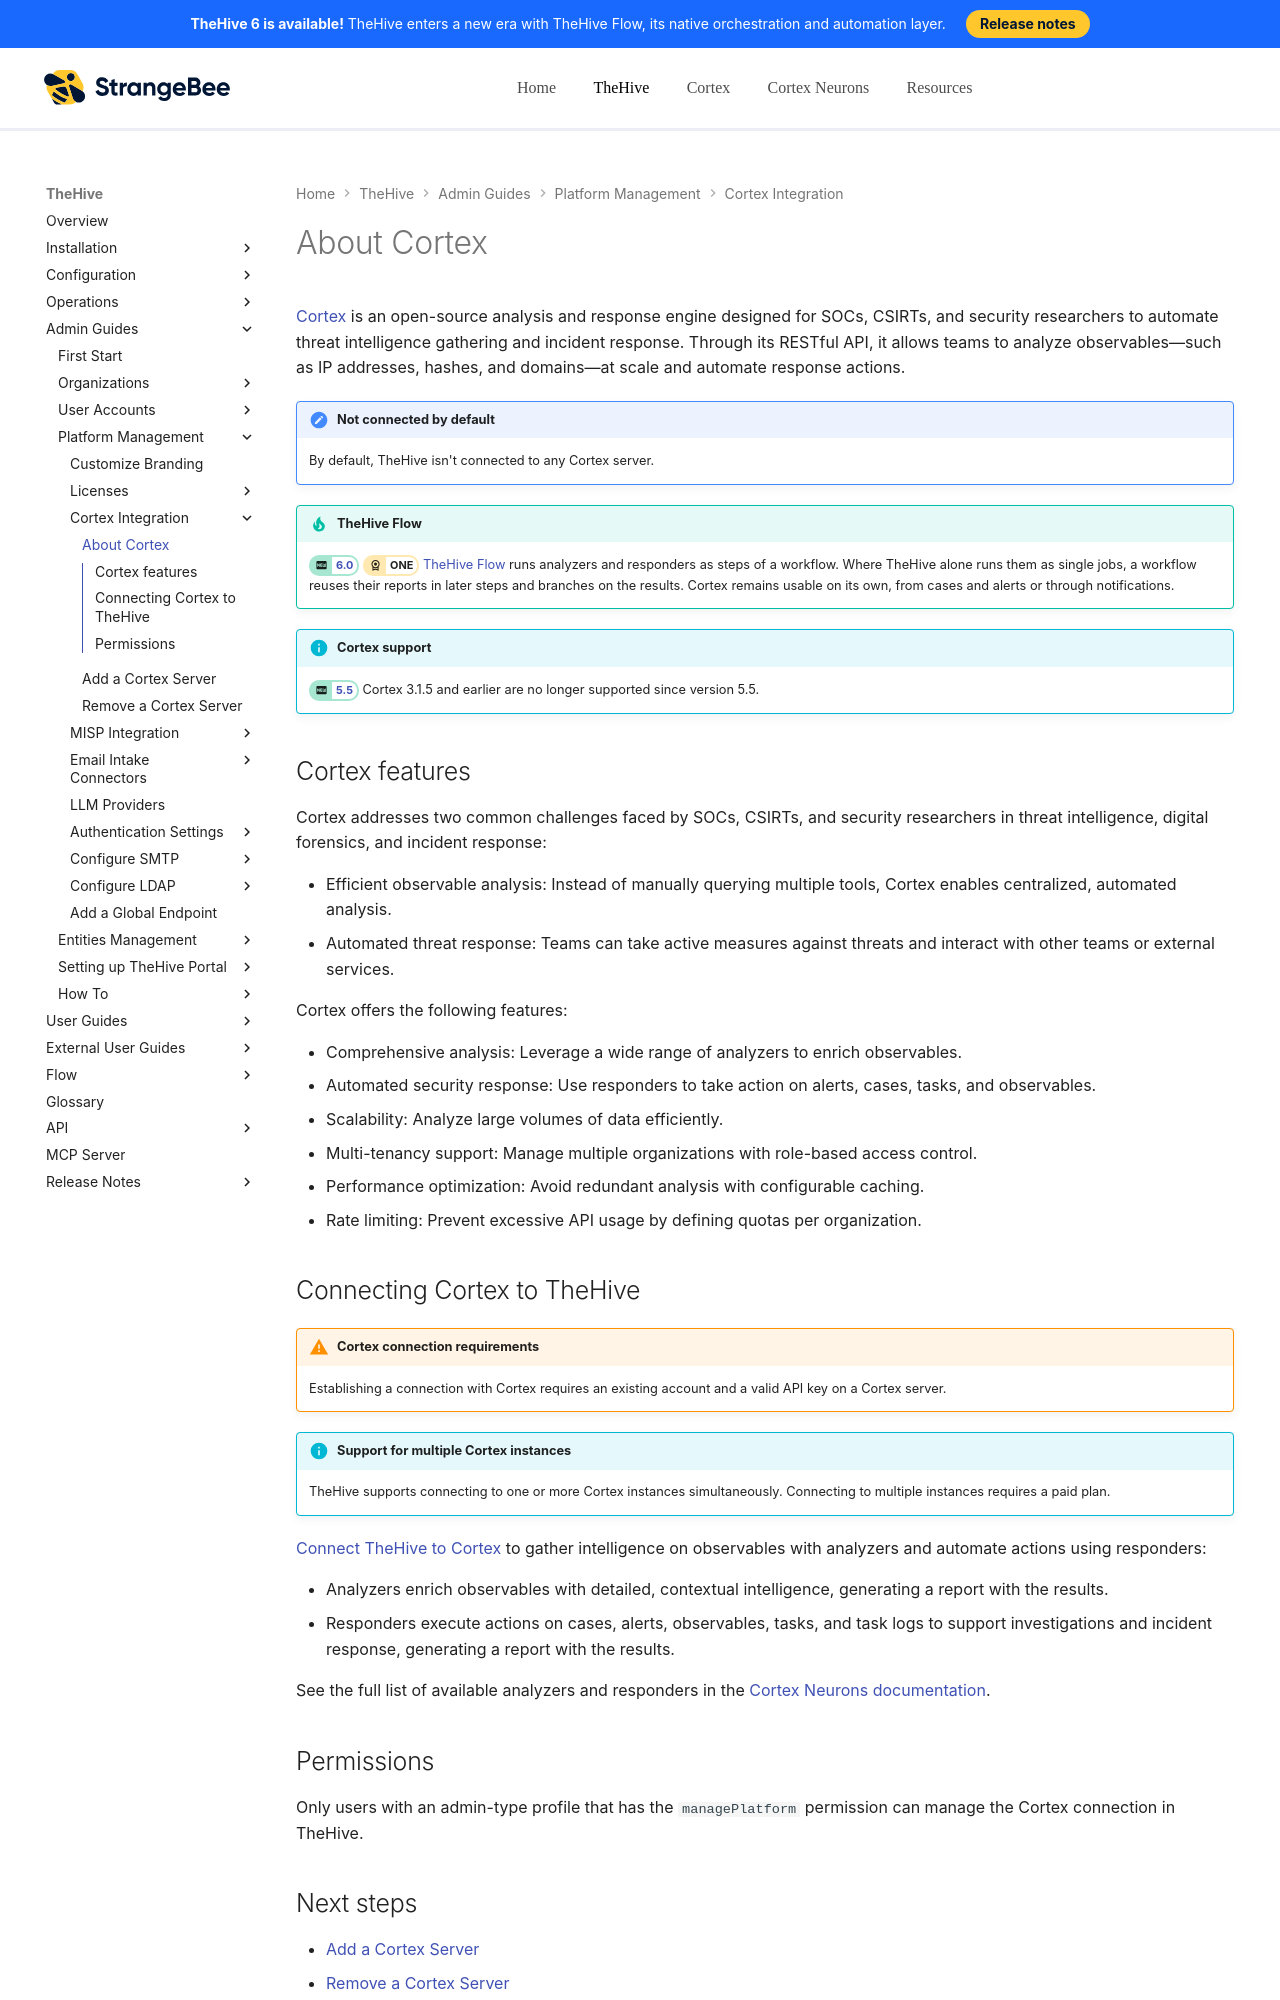

repository: StrangeBeeCorp/docs · page: thehive/administration/cortex/about-cortex/index.html · generator: mkdocs

# About Cortex

[Cortex](https://github.com/thehive-project/Cortex/){target=_blank} is an open-source analysis and response engine designed for SOCs, CSIRTs, and security researchers to automate threat intelligence gathering and incident response. Through its RESTful API, it allows teams to analyze observables—such as IP addresses, hashes, and domains—at scale and automate response actions.

!!! note "Not connected by default"
    By default, TheHive isn't connected to any Cortex server.

!!! tip "TheHive Flow"
    <!-- md:version 6.0 --> <!-- md:license ONE --> [TheHive Flow](../../../flow/user-guides/about-flow.md) runs analyzers and responders as steps of a workflow. Where TheHive alone runs them as single jobs, a workflow reuses their reports in later steps and branches on the results. Cortex remains usable on its own, from cases and alerts or through notifications.

!!! info "Cortex support"
    <!-- md:version 5.5 --> Cortex 3.1.5 and earlier are no longer supported since version 5.5.

## Cortex features

Cortex addresses two common challenges faced by SOCs, CSIRTs, and security researchers in threat intelligence, digital forensics, and incident response:

* Efficient observable analysis: Instead of manually querying multiple tools, Cortex enables centralized, automated analysis.
* Automated threat response: Teams can take active measures against threats and interact with other teams or external services.

Cortex offers the following features:

* Comprehensive analysis: Leverage a wide range of analyzers to enrich observables.
* Automated security response: Use responders to take action on alerts, cases, tasks, and observables.
* Scalability: Analyze large volumes of data efficiently.
* Multi-tenancy support: Manage multiple organizations with role-based access control.
* Performance optimization: Avoid redundant analysis with configurable caching.
* Rate limiting: Prevent excessive API usage by defining quotas per organization.
